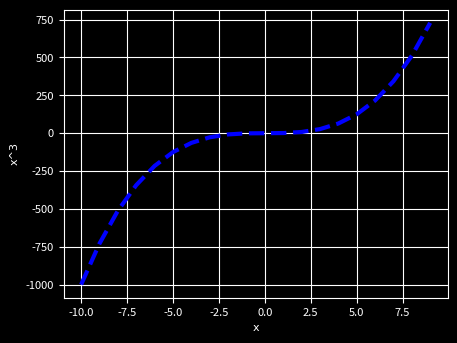

The matplotlib source for this figure:
import matplotlib.pyplot as plt
import numpy as np
print(plt.style.available)


font = {'family' : 'normal',
        'size'   : 8}


plt.style.use('dark_background')


x = np.linspace(-10,10)
y = x**3
fig, ax = plt.subplots()
t = np.arange(-10,10,1)
plt.subplots_adjust(left=0.3,bottom=0.3, top = 0.9, right = 0.9)

# red dashes, blue squares and green triangles
plt.plot(t, t**3, 'b--', linewidth=3)
plt.xlabel('x' ,**font)
plt.ylabel('x^3',**font)
ax.grid(True, which='both')
plt.yticks(fontsize=8)
plt.xticks(fontsize=8)

plt.show()

